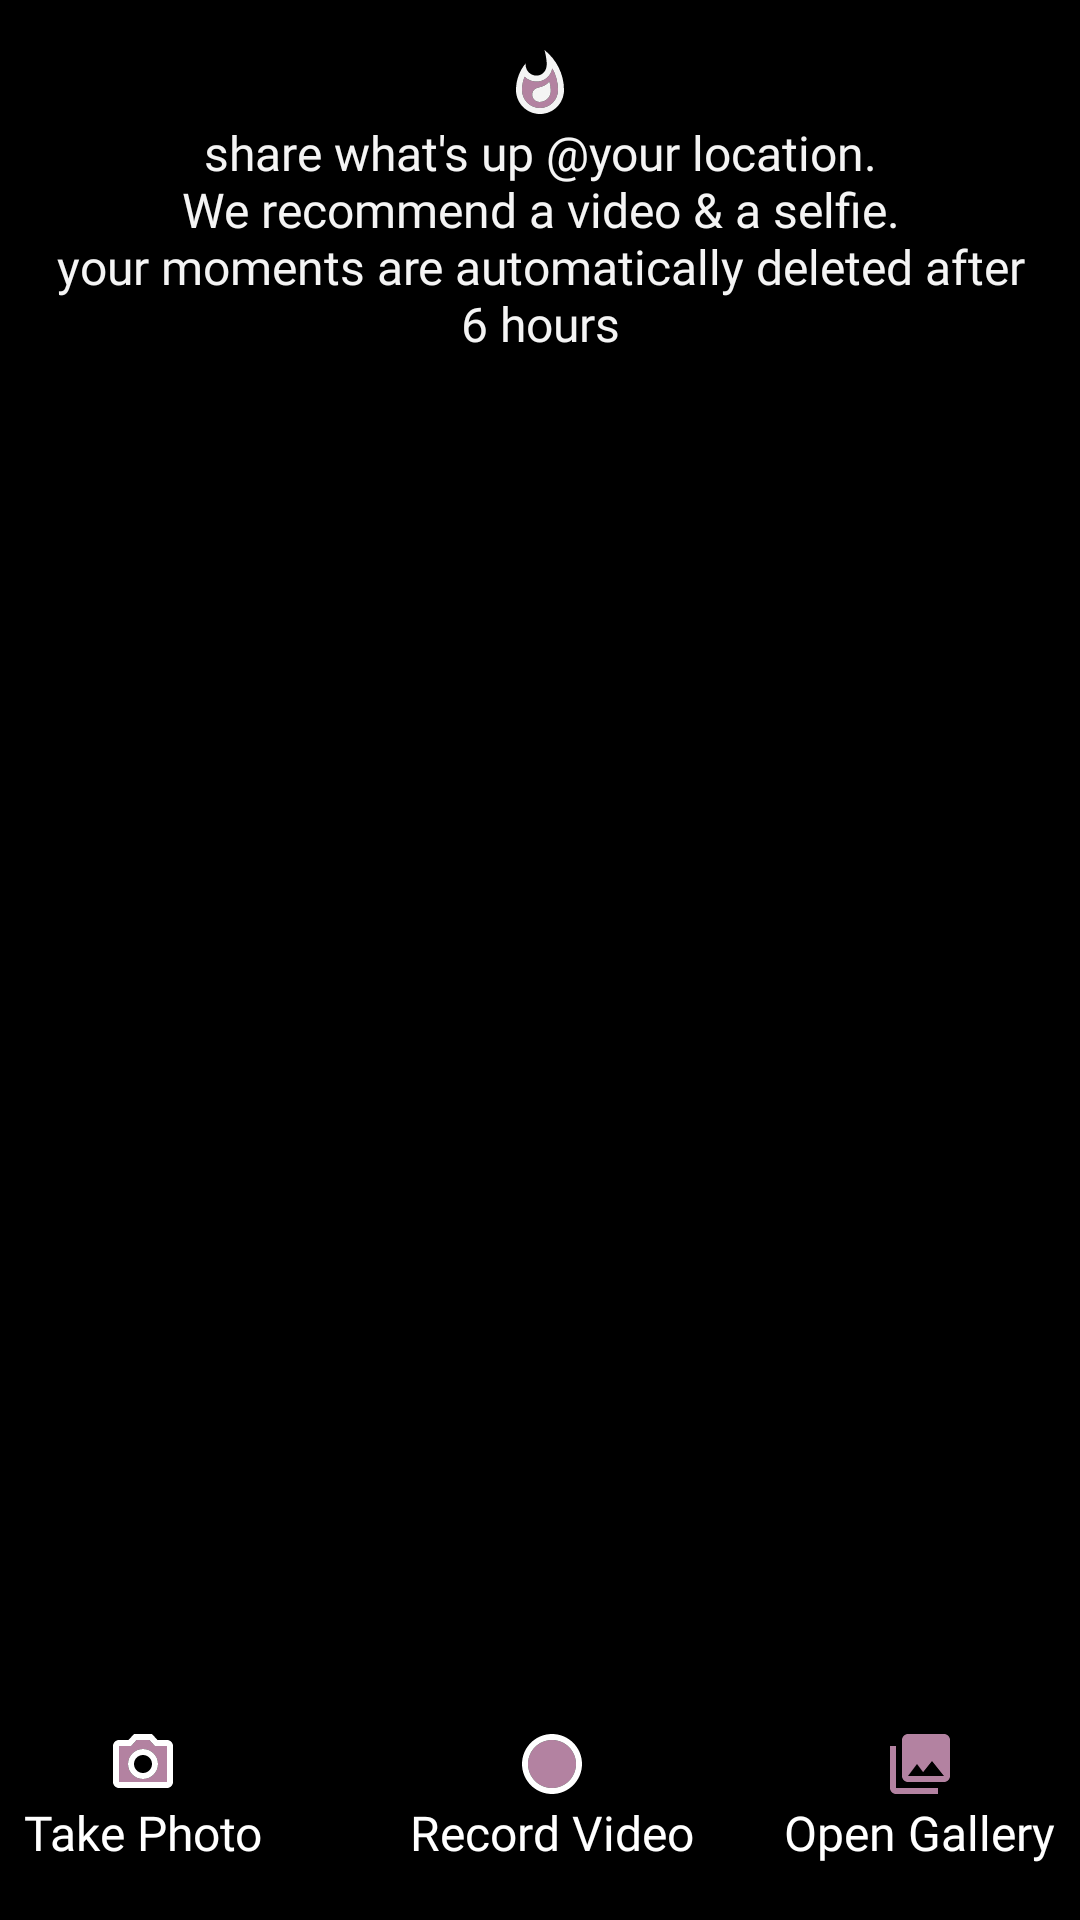

Layout XML and referenced resources for this Android screen:
<!-- AndroidManifest.xml: application theme AppTheme -->
<!-- res/layout/fragment_record_moment.xml -->
<?xml version="1.0" encoding="utf-8"?>
<layout xmlns:android="http://schemas.android.com/apk/res/android"
    xmlns:app="http://schemas.android.com/apk/res-auto"
    xmlns:tools="http://schemas.android.com/tools">

    <androidx.constraintlayout.widget.ConstraintLayout
        android:id="@+id/record_fragment_layout"
        android:layout_width="match_parent"
        android:layout_height="match_parent"
        android:background="@android:color/black"
        tools:context=".ui.record.RecordMomentFragment">

        <ProgressBar
            android:id="@+id/progress_bar"
            style="?android:attr/progressBarStyleHorizontal"
            android:layout_width="match_parent"
            android:layout_height="wrap_content"
            android:indeterminate="true"
            android:visibility="gone"
            app:layout_constraintStart_toStartOf="parent"
            app:layout_constraintTop_toTopOf="parent" />

        <TextView
            android:id="@+id/empty_moments_tv"
            android:layout_width="match_parent"
            android:layout_height="wrap_content"
            android:drawableTop="@drawable/ic_not_hot"
            android:fontFamily="@font/dosis_medium"
            android:gravity="center"
            android:padding="@dimen/padding_md"
            android:text="@string/share_moments_prompt"
            android:textColor="@color/colorWhitish"
            android:textSize="@dimen/txt_std"
            app:layout_constraintStart_toStartOf="parent"
            app:layout_constraintTop_toBottomOf="@id/progress_bar" />

        <androidx.recyclerview.widget.RecyclerView
            android:id="@+id/my_moments_rv"
            android:layout_width="match_parent"
            android:layout_height="0dp"
            android:orientation="vertical"
            app:layout_constraintBottom_toTopOf="@id/take_photo_tv"
            app:layout_constraintEnd_toEndOf="parent"
            app:layout_constraintStart_toStartOf="parent"
            app:layout_constraintTop_toBottomOf="@id/empty_moments_tv">

        </androidx.recyclerview.widget.RecyclerView>


        <TextView
            android:id="@+id/take_photo_tv"
            android:layout_width="wrap_content"
            android:layout_height="wrap_content"
            android:layout_marginStart="@dimen/padding_std"
            android:layout_marginTop="@dimen/padding_std"
            android:layout_marginBottom="@dimen/padding_md"
            android:drawableTop="@drawable/ic_take_photo"
            android:elevation="@dimen/sm_elevation"
            android:fontFamily="@font/dosis_medium"
            android:minHeight="@dimen/clickable_std"
            android:text="@string/take_photo_txt"
            android:textColor="@android:color/white"
            android:textSize="@dimen/txt_std"
            app:layout_constraintBottom_toBottomOf="parent"
            app:layout_constraintStart_toStartOf="parent" />

        <TextView
            android:id="@+id/record_video_tv"
            android:layout_width="wrap_content"
            android:layout_height="wrap_content"
            android:layout_marginStart="@dimen/padding_std"
            android:layout_marginTop="@dimen/padding_std"
            android:layout_marginBottom="@dimen/padding_md"
            android:drawableTop="@drawable/ic_record_video"
            android:elevation="@dimen/sm_elevation"
            android:fontFamily="@font/dosis_medium"
            android:minHeight="@dimen/clickable_std"
            android:text="@string/record_video_txt"
            android:textColor="@android:color/white"
            android:textSize="@dimen/txt_std"
            app:layout_constraintBottom_toBottomOf="parent"
            app:layout_constraintEnd_toEndOf="parent"
            app:layout_constraintStart_toStartOf="parent" />

        <TextView
            android:id="@+id/photo_gallery_tv"
            android:layout_width="wrap_content"
            android:layout_height="wrap_content"
            android:layout_marginTop="@dimen/padding_std"
            android:layout_marginEnd="@dimen/padding_std"
            android:layout_marginBottom="@dimen/padding_md"
            android:drawableTop="@drawable/ic_photo_gallery"
            android:elevation="@dimen/sm_elevation"
            android:fontFamily="@font/dosis_medium"
            android:minHeight="@dimen/clickable_std"
            android:text="@string/open_photo_gallery_txt"
            android:textColor="@android:color/white"
            android:textSize="@dimen/txt_std"
            app:layout_constraintBottom_toBottomOf="parent"
            app:layout_constraintEnd_toEndOf="parent" />


    </androidx.constraintlayout.widget.ConstraintLayout>
</layout>
<!-- resources referenced by this layout -->
<resources>
  <color name="colorWhitish">#f4f4f4</color>
  <dimen name="clickable_std">48dp</dimen>
  <dimen name="padding_md">16dp</dimen>
  <dimen name="padding_std">8dp</dimen>
  <dimen name="sm_elevation">2dp</dimen>
  <dimen name="txt_std">16sp</dimen>
  <!-- drawable ic_photo_gallery (drawable) -->
  <vector xmlns:android="http://schemas.android.com/apk/res/android"
      android:width="24dp"
      android:height="24dp"
      android:viewportWidth="24"
      android:viewportHeight="24">
    <path
        android:fillColor="@color/colorSecondary"
        android:pathData="M22,16L22,4c0,-1.1 -0.9,-2 -2,-2L8,2c-1.1,0 -2,0.9 -2,2v12c0,1.1 0.9,2 2,2h12c1.1,0 2,-0.9 2,-2zM11,12l2.03,2.71L16,11l4,5L8,16l3,-4zM2,6v14c0,1.1 0.9,2 2,2h14v-2L4,20L4,6L2,6z"/>
  </vector>
  <!-- drawable ic_record_video (drawable) -->
  <vector xmlns:android="http://schemas.android.com/apk/res/android"
      android:width="24dp"
      android:height="24dp"
      android:viewportWidth="24"
      android:viewportHeight="24">
    <path
        android:fillColor="@color/colorSecondary"
        android:pathData="M12,4c-4.41,0 -8,3.59 -8,8s3.59,8 8,8 8,-3.59 8,-8 -3.59,-8 -8,-8z"
        android:strokeAlpha="0.3"
        android:fillAlpha="1"/>
    <path
        android:fillColor="@android:color/white"
        android:pathData="M12,2C6.48,2 2,6.48 2,12s4.48,10 10,10 10,-4.48 10,-10S17.52,2 12,2zM12,20c-4.41,0 -8,-3.59 -8,-8s3.59,-8 8,-8 8,3.59 8,8 -3.59,8 -8,8z"/>
  </vector>
  <!-- drawable ic_take_photo (drawable) -->
  <vector xmlns:android="http://schemas.android.com/apk/res/android"
      android:width="24dp"
      android:height="24dp"
      android:viewportWidth="24"
      android:viewportHeight="24">
    <path
        android:fillColor="@color/colorSecondary"
        android:pathData="M20,6h-4.05l-1.83,-2L9.88,4L8.05,6L4,6v12h16L20,6zM12,17c-2.76,0 -5,-2.24 -5,-5s2.24,-5 5,-5 5,2.24 5,5 -2.24,5 -5,5z"
        android:strokeAlpha="0.3"
        android:fillAlpha="1"/>
    <path
        android:fillColor="@android:color/white"
        android:pathData="M4,20h16c1.1,0 2,-0.9 2,-2L22,6c0,-1.1 -0.9,-2 -2,-2h-3.17L15,2L9,2L7.17,4L4,4c-1.1,0 -2,0.9 -2,2v12c0,1.1 0.9,2 2,2zM4,6h4.05l1.83,-2h4.24l1.83,2L20,6v12L4,18L4,6zM12,7c-2.76,0 -5,2.24 -5,5s2.24,5 5,5 5,-2.24 5,-5 -2.24,-5 -5,-5zM12,15c-1.65,0 -3,-1.35 -3,-3s1.35,-3 3,-3 3,1.35 3,3 -1.35,3 -3,3z"/>
  </vector>
  <string name="open_photo_gallery_txt">Open Gallery</string>
  <string name="record_video_txt">Record Video</string>
  <string name="share_moments_prompt">share what\'s up @your location.\nWe recommend a video &amp; a selfie.\nyour moments are automatically deleted after 6 hours</string>
  <string name="take_photo_txt">Take Photo</string>
  <style name="AppTheme" parent="Theme.AppCompat.NoActionBar">
          
          <item name="colorPrimary">@color/colorPrimary</item>
          <item name="colorPrimaryDark">@color/colorPrimaryDark</item>
          <item name="colorAccent">@color/colorAccent</item>
          <item name="android:windowBackground">@drawable/splash_screen_bg</item>
      </style>
  <color name="colorSecondary">#B382A1</color>
  <color name="colorPrimary">#46173B</color>
  <color name="colorPrimaryDark">#240E27</color>
  <color name="colorAccent">#f4334f</color>
  <!-- drawable splash_screen_bg (drawable) -->
  <shape xmlns:android="http://schemas.android.com/apk/res/android" android:shape="rectangle">
      <gradient android:startColor="@color/colorPrimary" android:centerColor="@color/colorPrimaryDark" android:endColor="@color/colorPrimaryDark" android:angle="90" />
  </shape>
</resources>
